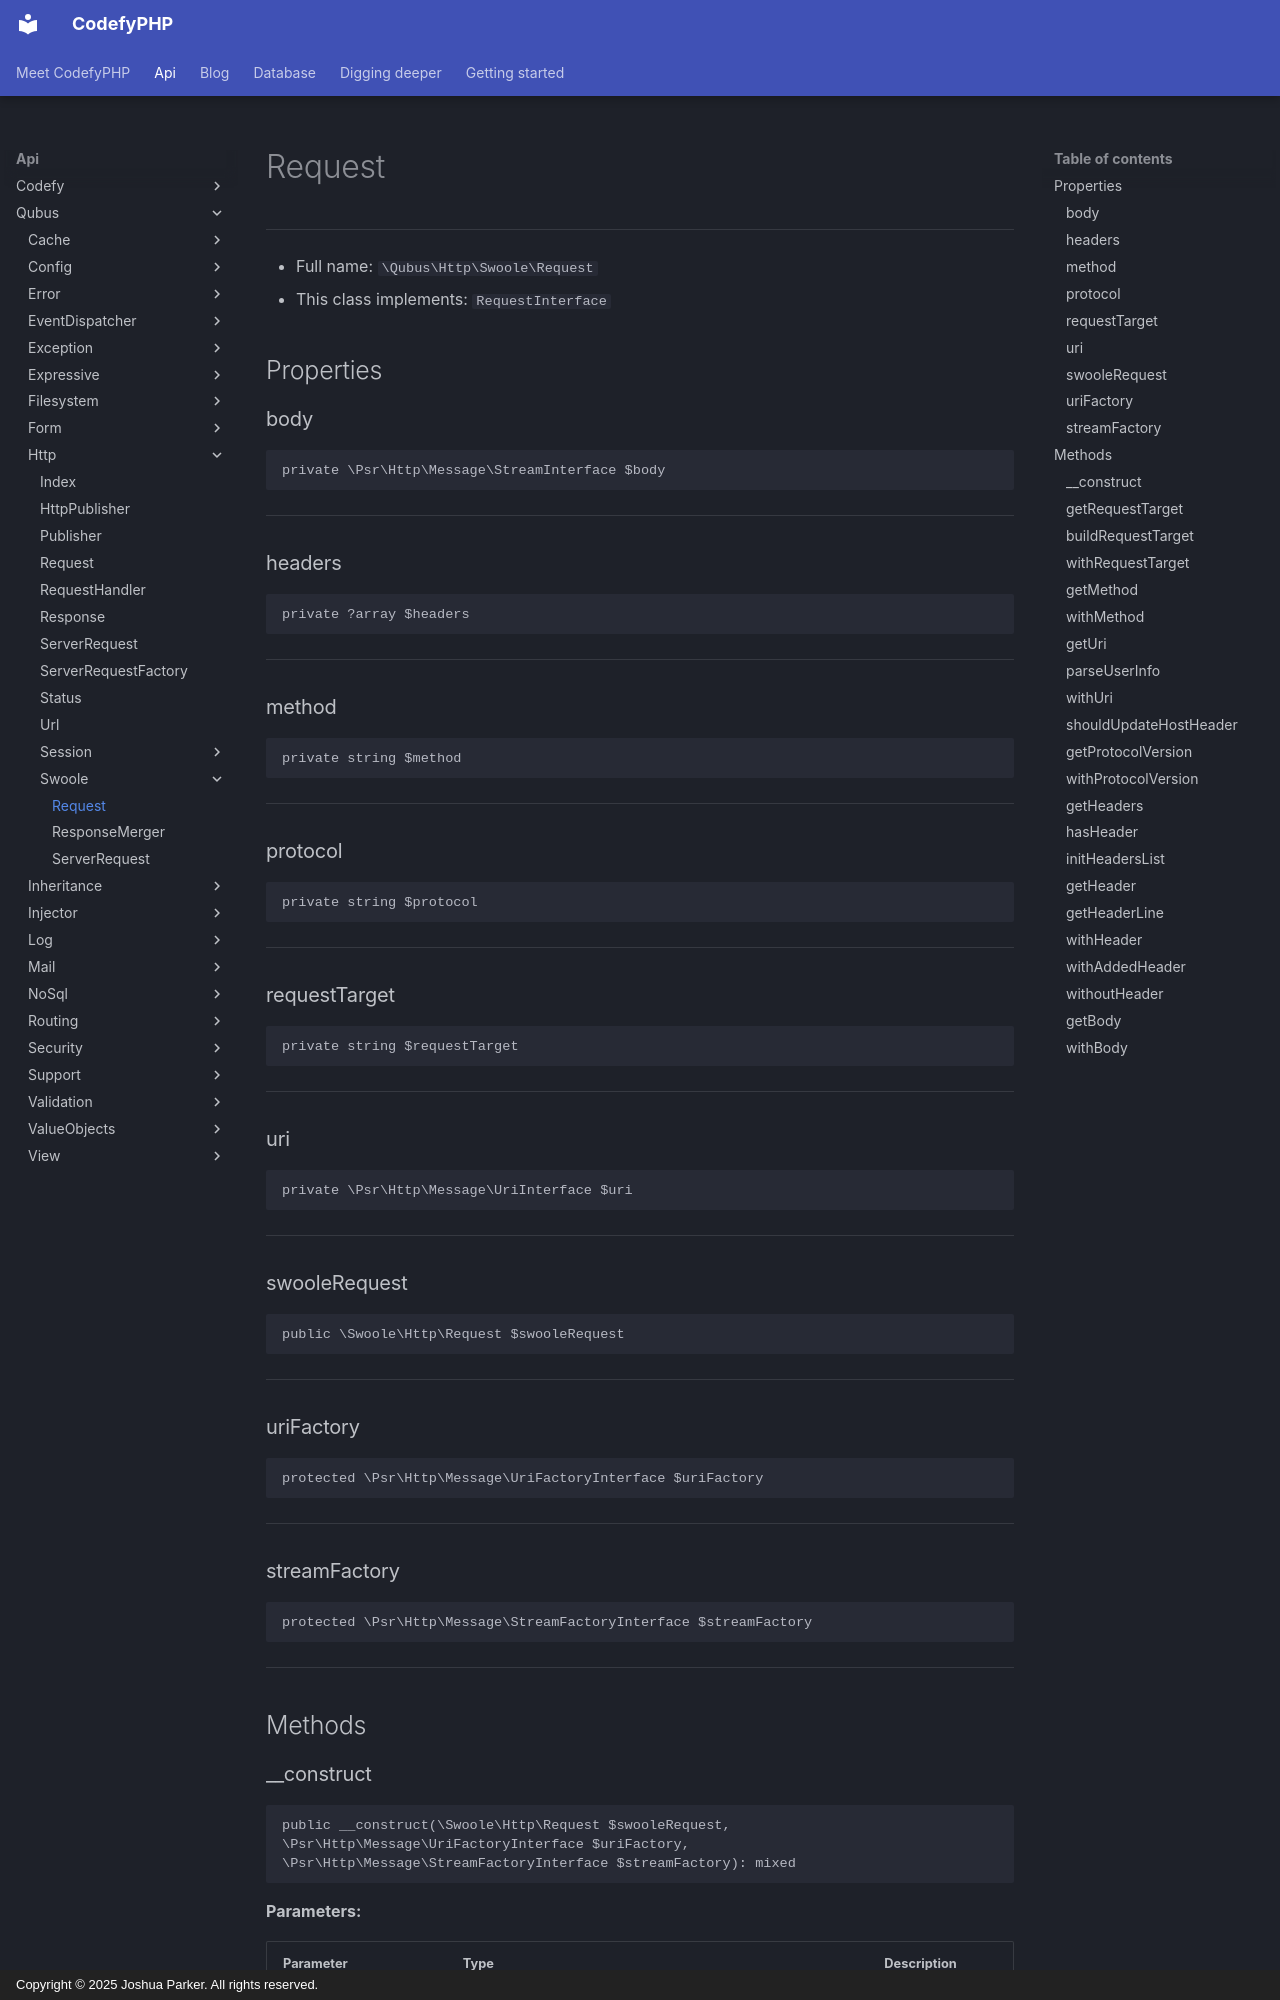

repository: codefyphp/docs · page: api/Qubus/Http/Swoole/Request/index.html · generator: mkdocs · copyright: Copyright © 2025 Joshua Parker. All rights reserved.

# Request

***

* Full name: `\Qubus\Http\Swoole\Request`
* This class implements:
  `RequestInterface`

## Properties

### body

```php
private \Psr\Http\Message\StreamInterface $body
```

***

### headers

```php
private ?array $headers
```

***

### method

```php
private string $method
```

***

### protocol

```php
private string $protocol
```

***

### requestTarget

```php
private string $requestTarget
```

***

### uri

```php
private \Psr\Http\Message\UriInterface $uri
```

***

### swooleRequest

```php
public \Swoole\Http\Request $swooleRequest
```

***

### uriFactory

```php
protected \Psr\Http\Message\UriFactoryInterface $uriFactory
```

***

### streamFactory

```php
protected \Psr\Http\Message\StreamFactoryInterface $streamFactory
```

***

## Methods

### __construct

```php
public __construct(\Swoole\Http\Request $swooleRequest, \Psr\Http\Message\UriFactoryInterface $uriFactory, \Psr\Http\Message\StreamFactoryInterface $streamFactory): mixed
```

**Parameters:**

| Parameter        | Type                                         | Description |
|------------------|----------------------------------------------|-------------|
| `$swooleRequest` | **\Swoole\Http\Request**                     |             |
| `$uriFactory`    | **\Psr\Http\Message\UriFactoryInterface**    |             |
| `$streamFactory` | **\Psr\Http\Message\StreamFactoryInterface** |             |

***
